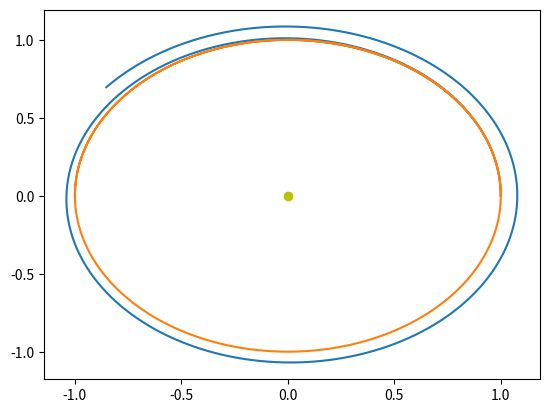

Here is the Python script that generated this plot:
#2458402.500000000 = A.D. 2018-Oct-11 00:00:00.0000 TDB 
# X = 9.528047055398201E-01 Y = 3.053612869840809E-01 Z =-9.272902073041313E-05
import numpy as np


def acc(p):
    acc = G*(-p)/(np.linalg.norm(p)**3)
    return acc


N     = 1000 #per year
years = 1.5

VX=-5.428888690270241E-03 
VY= 1.636353485946535E-02 
VZ=-4.491683144318728E-07

E_p = np.zeros((int(N*years),2)) 
E_p[0] = [1,0]

SunM = 1
EarthM = 6e24/2e30
G = np.pi**2 * 4

E_v = np.zeros((int(N*years),2))
E_v[0] = [0,np.sqrt(G)]


#VERLET things
v_p = np.zeros((int(N*years),2))
v_p[0] = [1,0]
v_v = np.zeros((int(N*years),2))
v_v[0] = [0,np.sqrt(G)]

v_a=np.zeros_like(v_p)
v_a[0] = acc(v_p[0])

dt = 1/(N-1)

for i in range(int(N*years)-1):
    E_p[i+1] = E_p[i]+E_v[i]*dt # euelr
    E_v[i+1] = E_v[i]+ G*(-E_p[i])*dt/(np.linalg.norm(E_p[i])**3)
    
    
    v_p[i+1] = v_p[i] + dt*v_v[i] + 0.5*dt**2*v_a[i]
    v_a[i+1] = acc(v_p[i+1])
    v_v[i+1] = v_v[i] + 0.5*(v_a[i]+v_a[i+1])*dt

    

E_v = np.linalg.norm(E_v,axis=(1))
import matplotlib.pyplot as plt
plt.plot(E_p[:,0],E_p[:,1])
plt.plot(v_p[:,0],v_p[:,1])
plt.scatter(0,0,color="y")
plt.show()
#plt.plot(0.5*E_v**2+G/np.linalg.norm(E_p,axis=(1)))